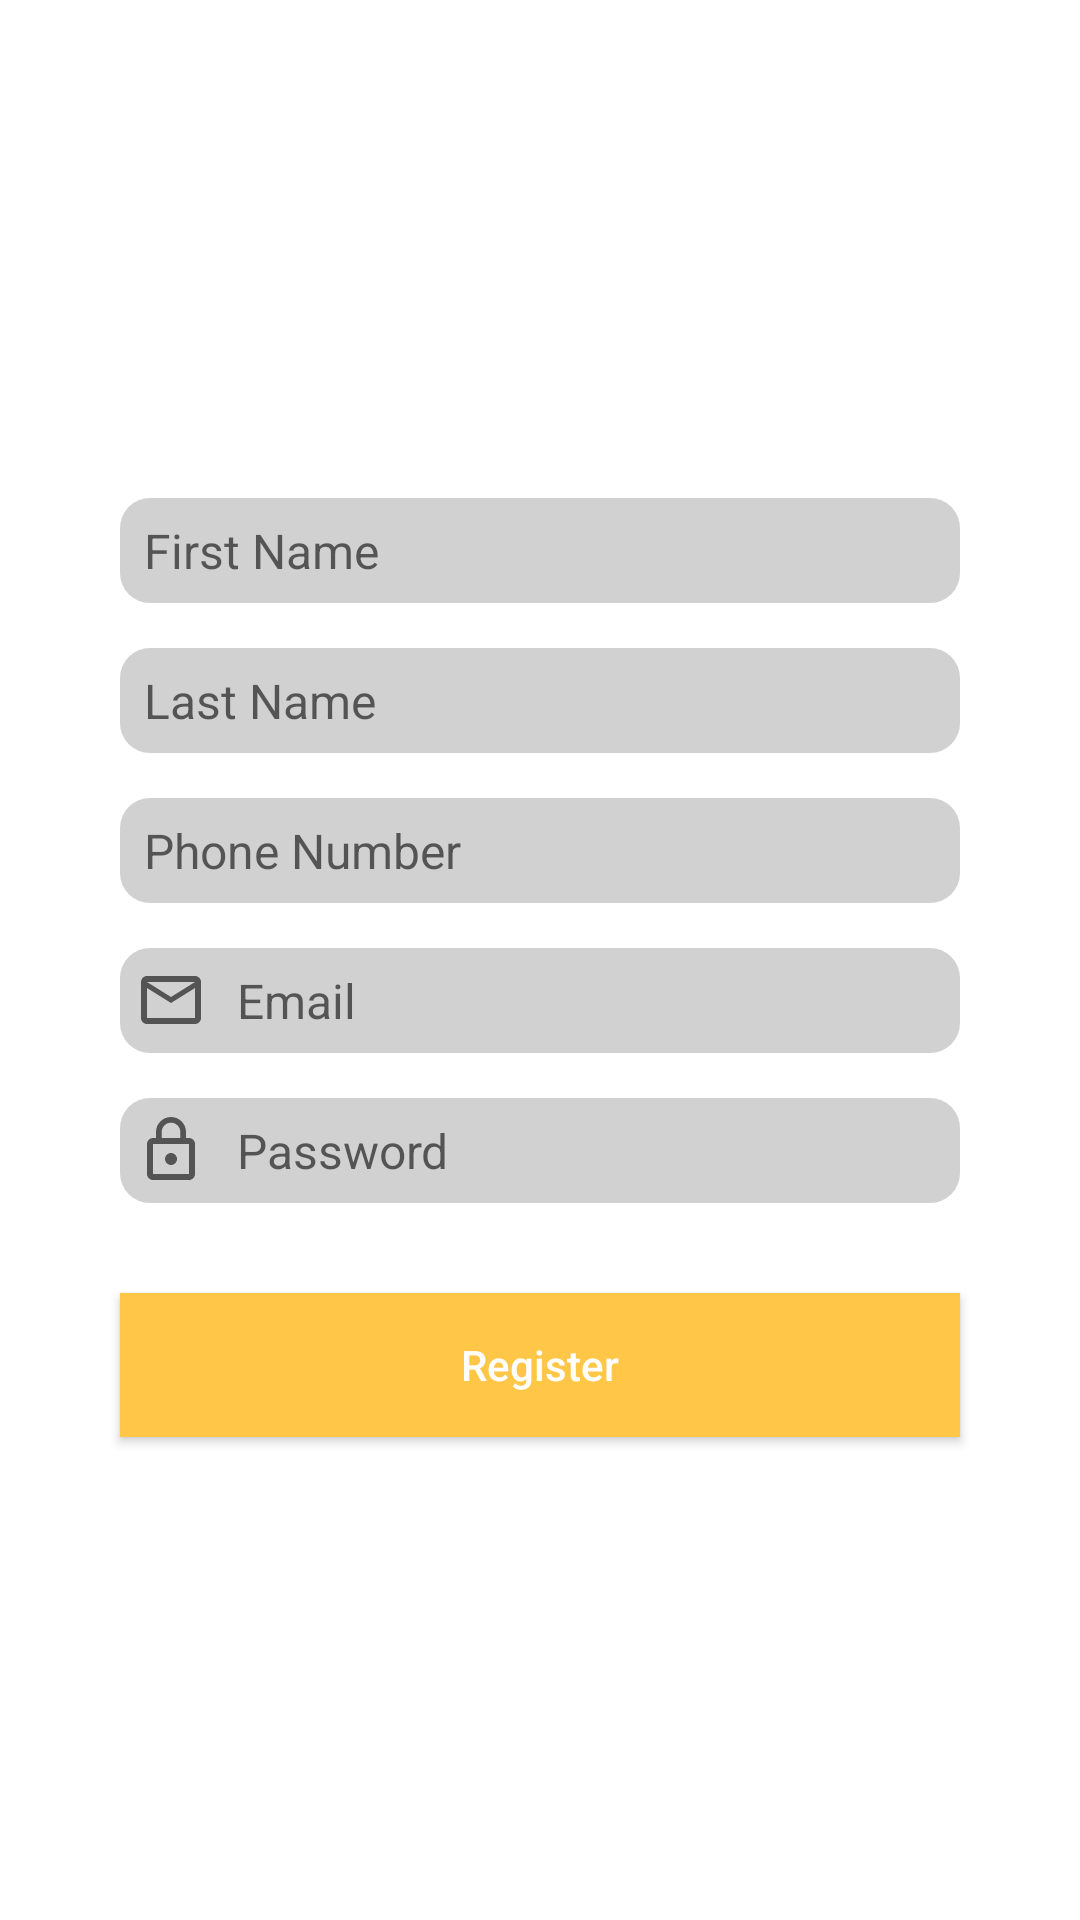

Write the Android layout XML for this screen, with the resource values it uses.
<!-- AndroidManifest.xml: application theme AppTheme -->
<!-- res/layout/fragment_sign_up.xml -->
<?xml version="1.0" encoding="utf-8"?>
<RelativeLayout xmlns:android="http://schemas.android.com/apk/res/android"
    xmlns:tools="http://schemas.android.com/tools"
    android:layout_width="match_parent"
    android:layout_height="match_parent"
    tools:context=".SignUp">

    <ScrollView
        android:layout_width="match_parent"
        android:layout_height="match_parent" />

    <LinearLayout
        android:layout_width="match_parent"
        android:layout_height="match_parent"
        android:orientation="vertical"
        android:gravity="center">

    <EditText
        android:id="@+id/fname"
        android:layout_width="match_parent"
        android:layout_height="35dp"
        android:layout_marginHorizontal="40dp"
        android:layout_marginTop="15dp"
        android:background="@drawable/login_box"
        android:hint="First Name"
        android:inputType="textPersonName"
        android:paddingStart="8dp"
        android:textColor="#000"
        android:textColorHint="#99000000"
        android:textSize="16sp" />


    <EditText
        android:id="@+id/lname"
        android:layout_width="match_parent"
        android:layout_height="35dp"
        android:layout_marginStart="40sp"
        android:layout_marginTop="15dp"
        android:layout_marginEnd="40sp"
        android:background="@drawable/login_box"
        android:hint="Last Name"
        android:inputType="textPersonName"
        android:paddingStart="8dp"
        android:textColor="#000"
        android:textColorHint="#99000000"
        android:textSize="16sp" />


    <EditText
        android:id="@+id/mobile"
        android:layout_width="match_parent"
        android:layout_height="35dp"
        android:layout_below="@+id/mobile_textv"
        android:layout_marginStart="40sp"
        android:layout_marginTop="15dp"
        android:layout_marginEnd="40sp"
        android:background="@drawable/login_box"
        android:hint="Phone Number"
        android:inputType="phone"
        android:paddingStart="8dp"
        android:textColor="#000"
        android:textColorHint="#99000000"
        android:textSize="16sp" />


    <EditText
        android:id="@+id/email_register"
        android:layout_width="match_parent"
        android:layout_height="35dp"
        android:layout_marginStart="40sp"
        android:layout_marginTop="15dp"
        android:layout_marginEnd="40sp"
        android:background="@drawable/login_box"
        android:drawableStart="@drawable/ic_mail_outline_black"
        android:drawablePadding="10dp"
        android:hint="Email"
        android:inputType="textEmailAddress"
        android:paddingStart="5dp"
        android:textColor="#000"
        android:textColorHint="#99000000"
        android:textSize="16sp" />


    <EditText
        android:id="@+id/password_register"
        android:layout_width="match_parent"
        android:layout_height="35dp"
        android:layout_marginStart="40sp"
        android:layout_marginTop="15dp"
        android:layout_marginEnd="40sp"
        android:background="@drawable/login_box"
        android:drawableStart="@drawable/ic_lock_outline_black"
        android:drawablePadding="10dp"
        android:hint="Password"
        android:inputType="textPassword"
        android:paddingStart="5dp"
        android:textColor="#000"
        android:textColorHint="#99000000"
        android:textSize="16sp" />


    <Button
        android:id="@+id/register"
        android:layout_width="match_parent"
        android:layout_height="wrap_content"
        android:layout_marginHorizontal="40dp"
        android:layout_marginTop="30dp"
        android:layout_marginBottom="10dp"
        android:background="@color/Farm_Uncle"
        android:text="Register"
        android:textAllCaps="false"
        android:textColor="#fff" />

    </LinearLayout>

    <ProgressBar
        android:id="@+id/progressBar"
        android:layout_width="100dp"
        android:layout_height="100dp"
        android:layout_centerInParent="true"
        android:visibility="gone" />

</RelativeLayout>
<!-- resources referenced by this layout -->
<resources>
  <color name="Farm_Uncle">#FFFFC648</color>
  <!-- drawable ic_lock_outline_black (drawable) -->
  <vector xmlns:android="http://schemas.android.com/apk/res/android"
      android:width="24dp"
      android:height="24dp"
      android:viewportWidth="24.0"
      android:viewportHeight="24.0">
      <path
          android:fillColor="#99000000"
          android:pathData="M12,17c1.1,0 2,-0.9 2,-2s-0.9,-2 -2,-2 -2,0.9 -2,2 0.9,2 2,2zM18,8h-1L17,6c0,-2.76 -2.24,-5 -5,-5S7,3.24 7,6v2L6,8c-1.1,0 -2,0.9 -2,2v10c0,1.1 0.9,2 2,2h12c1.1,0 2,-0.9 2,-2L20,10c0,-1.1 -0.9,-2 -2,-2zM8.9,6c0,-1.71 1.39,-3.1 3.1,-3.1s3.1,1.39 3.1,3.1v2L8.9,8L8.9,6zM18,20L6,20L6,10h12v10z" />
  </vector>
  <!-- drawable ic_mail_outline_black (drawable) -->
  <vector xmlns:android="http://schemas.android.com/apk/res/android"
      android:width="24dp"
      android:height="24dp"
      android:viewportWidth="24.0"
      android:viewportHeight="24.0">
      <path
          android:fillColor="#99000000"
          android:pathData="M20,4L4,4c-1.1,0 -1.99,0.9 -1.99,2L2,18c0,1.1 0.9,2 2,2h16c1.1,0 2,-0.9 2,-2L22,6c0,-1.1 -0.9,-2 -2,-2zM20,18L4,18L4,8l8,5 8,-5v10zM12,11L4,6h16l-8,5z" />
  </vector>
  <!-- drawable login_box (drawable) -->
  <?xml version="1.0" encoding="utf-8"?>
  <shape xmlns:android="http://schemas.android.com/apk/res/android">
  
      <solid android:color="#80A3A3A3" />
      <padding
          android:bottom="2dp"
          android:left="2dp"
          android:right="2dp"
          android:top="2dp" />
  
      <corners android:radius="10dp" />
  </shape>
  <style name="AppTheme" parent="Theme.MaterialComponents.Light.NoActionBar">
          
          <item name="colorPrimary">@color/Farm_Uncle</item>
          <item name="colorPrimaryDark">@color/Farm_Uncle_Dark</item>
          <item name="colorAccent">@android:color/white</item>
      </style>
  <color name="Farm_Uncle_Dark">#A88235</color>
</resources>
